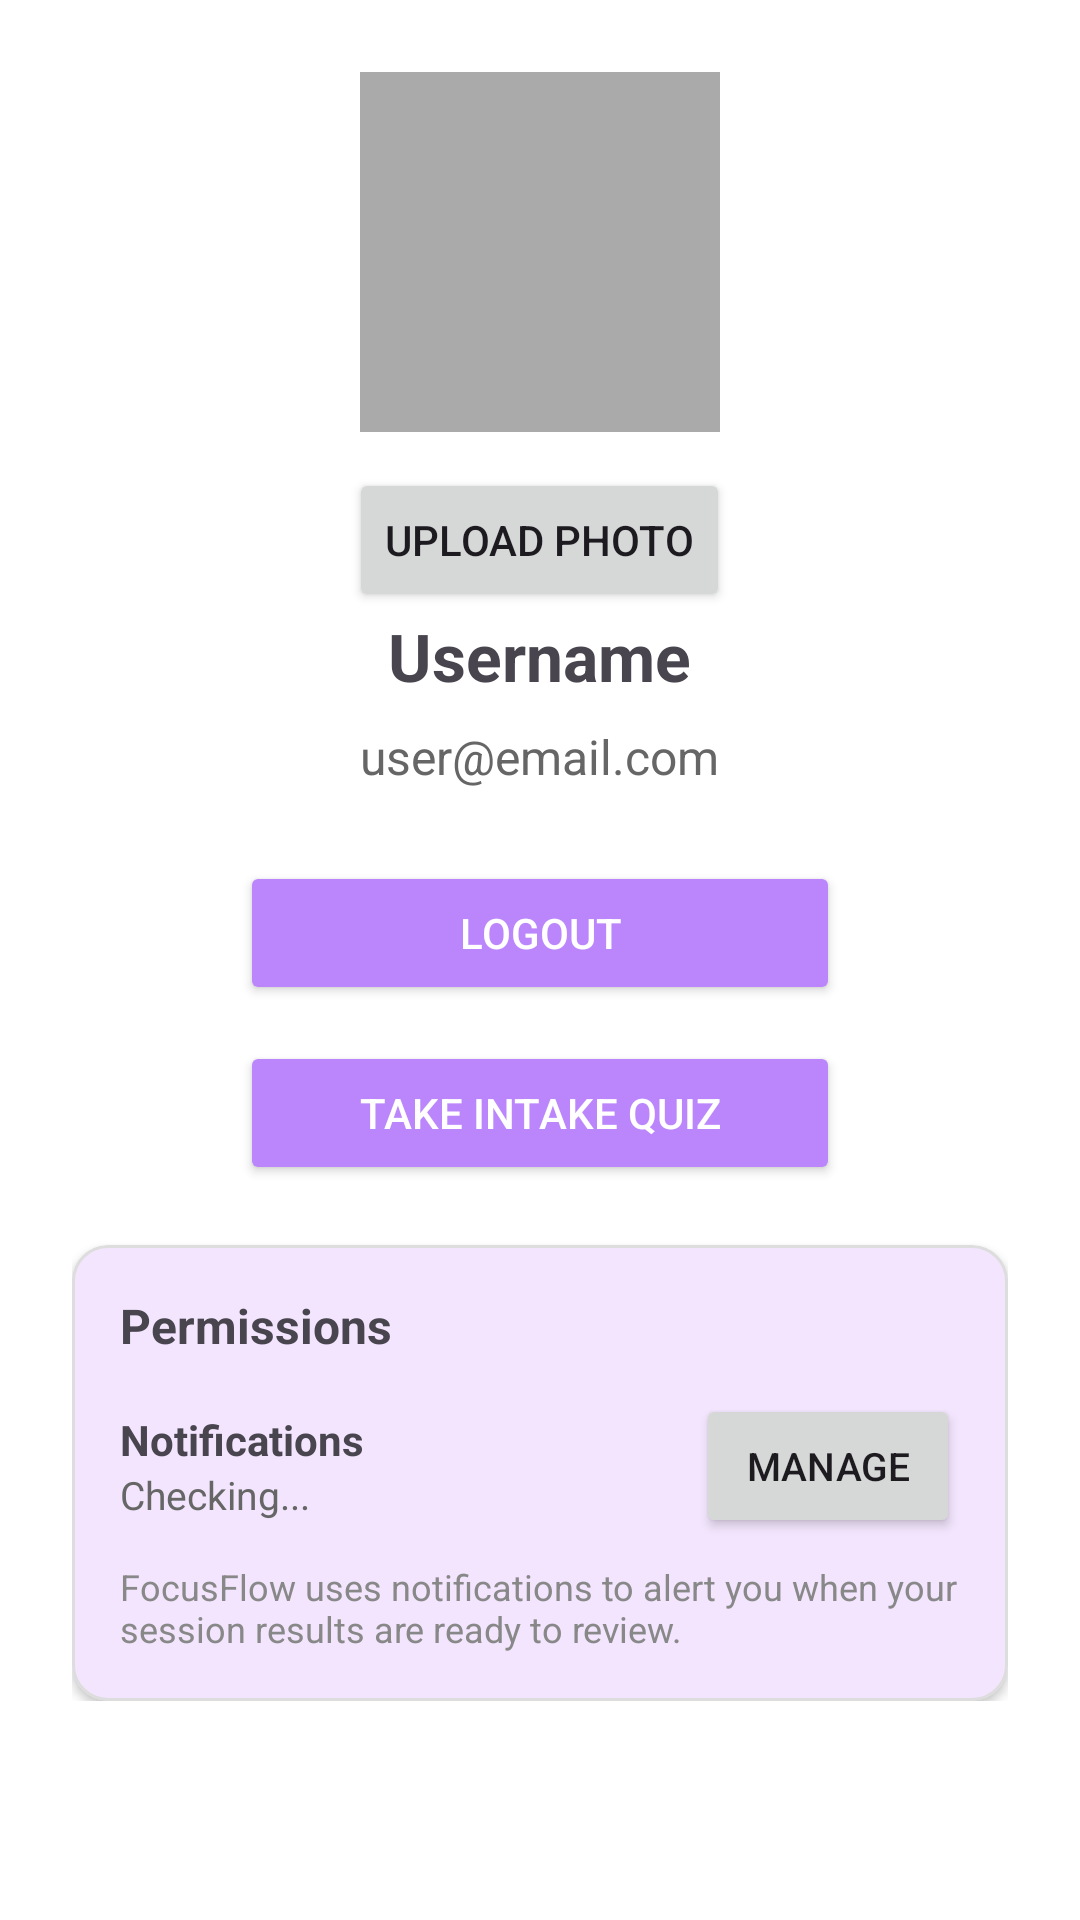

Reconstruct the res/layout file that produces this screen, plus the resources it refers to.
<!-- AndroidManifest.xml: application theme Theme.EECS582Capstone -->
<!-- res/layout/fragment_profile.xml -->
<?xml version="1.0" encoding="utf-8"?>
<ScrollView xmlns:android="http://schemas.android.com/apk/res/android"
    xmlns:app="http://schemas.android.com/apk/res-auto"
    xmlns:tools="http://schemas.android.com/tools"
    android:layout_width="match_parent"
    android:layout_height="match_parent"
    android:background="@android:color/white">

    <LinearLayout
        android:id="@+id/profileLayout"
        android:layout_width="match_parent"
        android:layout_height="wrap_content"
        android:orientation="vertical"
        android:gravity="center_horizontal"
        android:padding="24dp"
        tools:context=".ProfileFragment">

        
        <ImageView
            android:id="@+id/profileImage"
            android:layout_width="120dp"
            android:layout_height="120dp"
            android:layout_gravity="center"
            android:src="@drawable/ic_launcher_foreground"
            android:scaleType="centerCrop"
            android:background="@android:color/darker_gray"
            android:layout_marginBottom="12dp"/>

        <Button
            android:id="@+id/btnUploadImage"
            android:layout_width="wrap_content"
            android:layout_height="wrap_content"
            android:text="Upload Photo"
            android:layout_gravity="center"/>

        
        <TextView
            android:id="@+id/profileUsername"
            android:layout_width="wrap_content"
            android:layout_height="wrap_content"
            android:text="Username"
            android:textSize="22sp"
            android:textStyle="bold"
            android:layout_marginBottom="8dp"/>

        
        <TextView
            android:id="@+id/profileEmail"
            android:layout_width="wrap_content"
            android:layout_height="wrap_content"
            android:text="user@email.com"
            android:textSize="16sp"
            android:textColor="#666666"
            android:layout_marginBottom="24dp"/>

        
        <Button
            android:id="@+id/logoutButton"
            android:layout_width="200dp"
            android:layout_height="wrap_content"
            android:text="Logout"
            android:backgroundTint="@color/purple_200"
            android:textColor="@android:color/white"/>

        
        <Button
            android:id="@+id/intakeQuizButton"
            android:layout_width="200dp"
            android:layout_height="wrap_content"
            android:layout_marginTop="12dp"
            android:text="Take Intake Quiz"
            android:backgroundTint="@color/purple_200"
            android:textColor="@android:color/white"/>

        
        <com.google.android.material.card.MaterialCardView
            android:id="@+id/permissionSettingsCard"
            android:layout_width="match_parent"
            android:layout_height="wrap_content"
            android:layout_marginTop="20dp"
            app:cardCornerRadius="12dp"
            app:cardElevation="2dp"
            app:strokeColor="#DDDDDD"
            app:strokeWidth="1dp">

            <LinearLayout
                android:layout_width="match_parent"
                android:layout_height="wrap_content"
                android:orientation="vertical"
                android:padding="16dp">

                <TextView
                    android:layout_width="wrap_content"
                    android:layout_height="wrap_content"
                    android:text="Permissions"
                    android:textSize="16sp"
                    android:textStyle="bold"
                    android:layout_marginBottom="12dp"/>

                <LinearLayout
                    android:layout_width="match_parent"
                    android:layout_height="wrap_content"
                    android:orientation="horizontal"
                    android:gravity="center_vertical"
                    android:layout_marginBottom="8dp">

                    <LinearLayout
                        android:layout_width="0dp"
                        android:layout_height="wrap_content"
                        android:layout_weight="1"
                        android:orientation="vertical">

                        <TextView
                            android:layout_width="wrap_content"
                            android:layout_height="wrap_content"
                            android:text="Notifications"
                            android:textSize="14sp"
                            android:textStyle="bold" />

                        <TextView
                            android:id="@+id/tvNotificationStatus"
                            android:layout_width="wrap_content"
                            android:layout_height="wrap_content"
                            android:text="Checking..."
                            android:textSize="13sp"
                            android:textColor="#666666" />
                    </LinearLayout>

                    <Button
                        android:id="@+id/btnManageNotifications"
                        android:layout_width="wrap_content"
                        android:layout_height="wrap_content"
                        android:text="Manage"
                        android:textSize="13sp" />
                </LinearLayout>

                <TextView
                    android:layout_width="match_parent"
                    android:layout_height="wrap_content"
                    android:text="FocusFlow uses notifications to alert you when your session results are ready to review."
                    android:textSize="12sp"
                    android:textColor="#888888" />
            </LinearLayout>
        </com.google.android.material.card.MaterialCardView>

        
        <com.google.android.material.card.MaterialCardView
            android:id="@+id/quizSummaryCard"
            android:layout_width="match_parent"
            android:layout_height="wrap_content"
            android:layout_marginTop="20dp"
            android:visibility="gone"
            app:cardCornerRadius="12dp"
            app:cardElevation="2dp"
            app:strokeColor="#DDDDDD"
            app:strokeWidth="1dp">

            <LinearLayout
                android:layout_width="match_parent"
                android:layout_height="wrap_content"
                android:orientation="vertical"
                android:padding="16dp">

                <TextView
                    android:layout_width="wrap_content"
                    android:layout_height="wrap_content"
                    android:text="Intake Quiz Answers"
                    android:textSize="16sp"
                    android:textStyle="bold"
                    android:layout_marginBottom="12dp"/>

                <TextView
                    android:id="@+id/quiz_q1"
                    android:layout_width="match_parent"
                    android:layout_height="wrap_content"
                    android:layout_marginBottom="6dp"
                    android:textSize="14sp"/>

                <TextView
                    android:id="@+id/quiz_q2"
                    android:layout_width="match_parent"
                    android:layout_height="wrap_content"
                    android:layout_marginBottom="6dp"
                    android:textSize="14sp"/>

                <TextView
                    android:id="@+id/quiz_q3"
                    android:layout_width="match_parent"
                    android:layout_height="wrap_content"
                    android:layout_marginBottom="6dp"
                    android:textSize="14sp"/>

                <TextView
                    android:id="@+id/quiz_q4"
                    android:layout_width="match_parent"
                    android:layout_height="wrap_content"
                    android:layout_marginBottom="6dp"
                    android:textSize="14sp"/>

                <TextView
                    android:id="@+id/quiz_q5"
                    android:layout_width="match_parent"
                    android:layout_height="wrap_content"
                    android:layout_marginBottom="6dp"
                    android:textSize="14sp"/>

                <TextView
                    android:id="@+id/quiz_q6"
                    android:layout_width="match_parent"
                    android:layout_height="wrap_content"
                    android:layout_marginBottom="6dp"
                    android:textSize="14sp"/>

                <TextView
                    android:id="@+id/quiz_q7"
                    android:layout_width="match_parent"
                    android:layout_height="wrap_content"
                    android:layout_marginBottom="6dp"
                    android:textSize="14sp"/>

                <TextView
                    android:id="@+id/quiz_q8"
                    android:layout_width="match_parent"
                    android:layout_height="wrap_content"
                    android:textSize="14sp"/>

            </LinearLayout>
        </com.google.android.material.card.MaterialCardView>

    </LinearLayout>
</ScrollView>
<!-- resources referenced by this layout -->
<resources>
  <style name="Theme.EECS582Capstone" parent="Theme.Material3.DayNight.NoActionBar">        
          <item name="colorPrimary">@color/purple_500</item>
          <item name="colorPrimaryVariant">@color/purple_700</item>
          <item name="colorOnPrimary">@color/white</item>
          
          <item name="colorSecondary">@color/teal_200</item>
          <item name="colorSecondaryVariant">@color/teal_700</item>
          <item name="colorOnSecondary">@color/black</item>
          
          <item name="android:statusBarColor">?attr/colorPrimaryVariant</item>
          
      </style>
  <!-- not gathered from this repository: default colours our renderer supplied (Android Studio template values) -->
  <color name="purple_200">#FFBB86FC</color>
  <color name="purple_500">#FF6200EE</color>
  <color name="purple_700">#FF3700B3</color>
  <color name="teal_200">#FF03DAC5</color>
  <color name="teal_700">#FF018786</color>
  <color name="black">#FF000000</color>
  <color name="white">#FFFFFFFF</color>
</resources>
